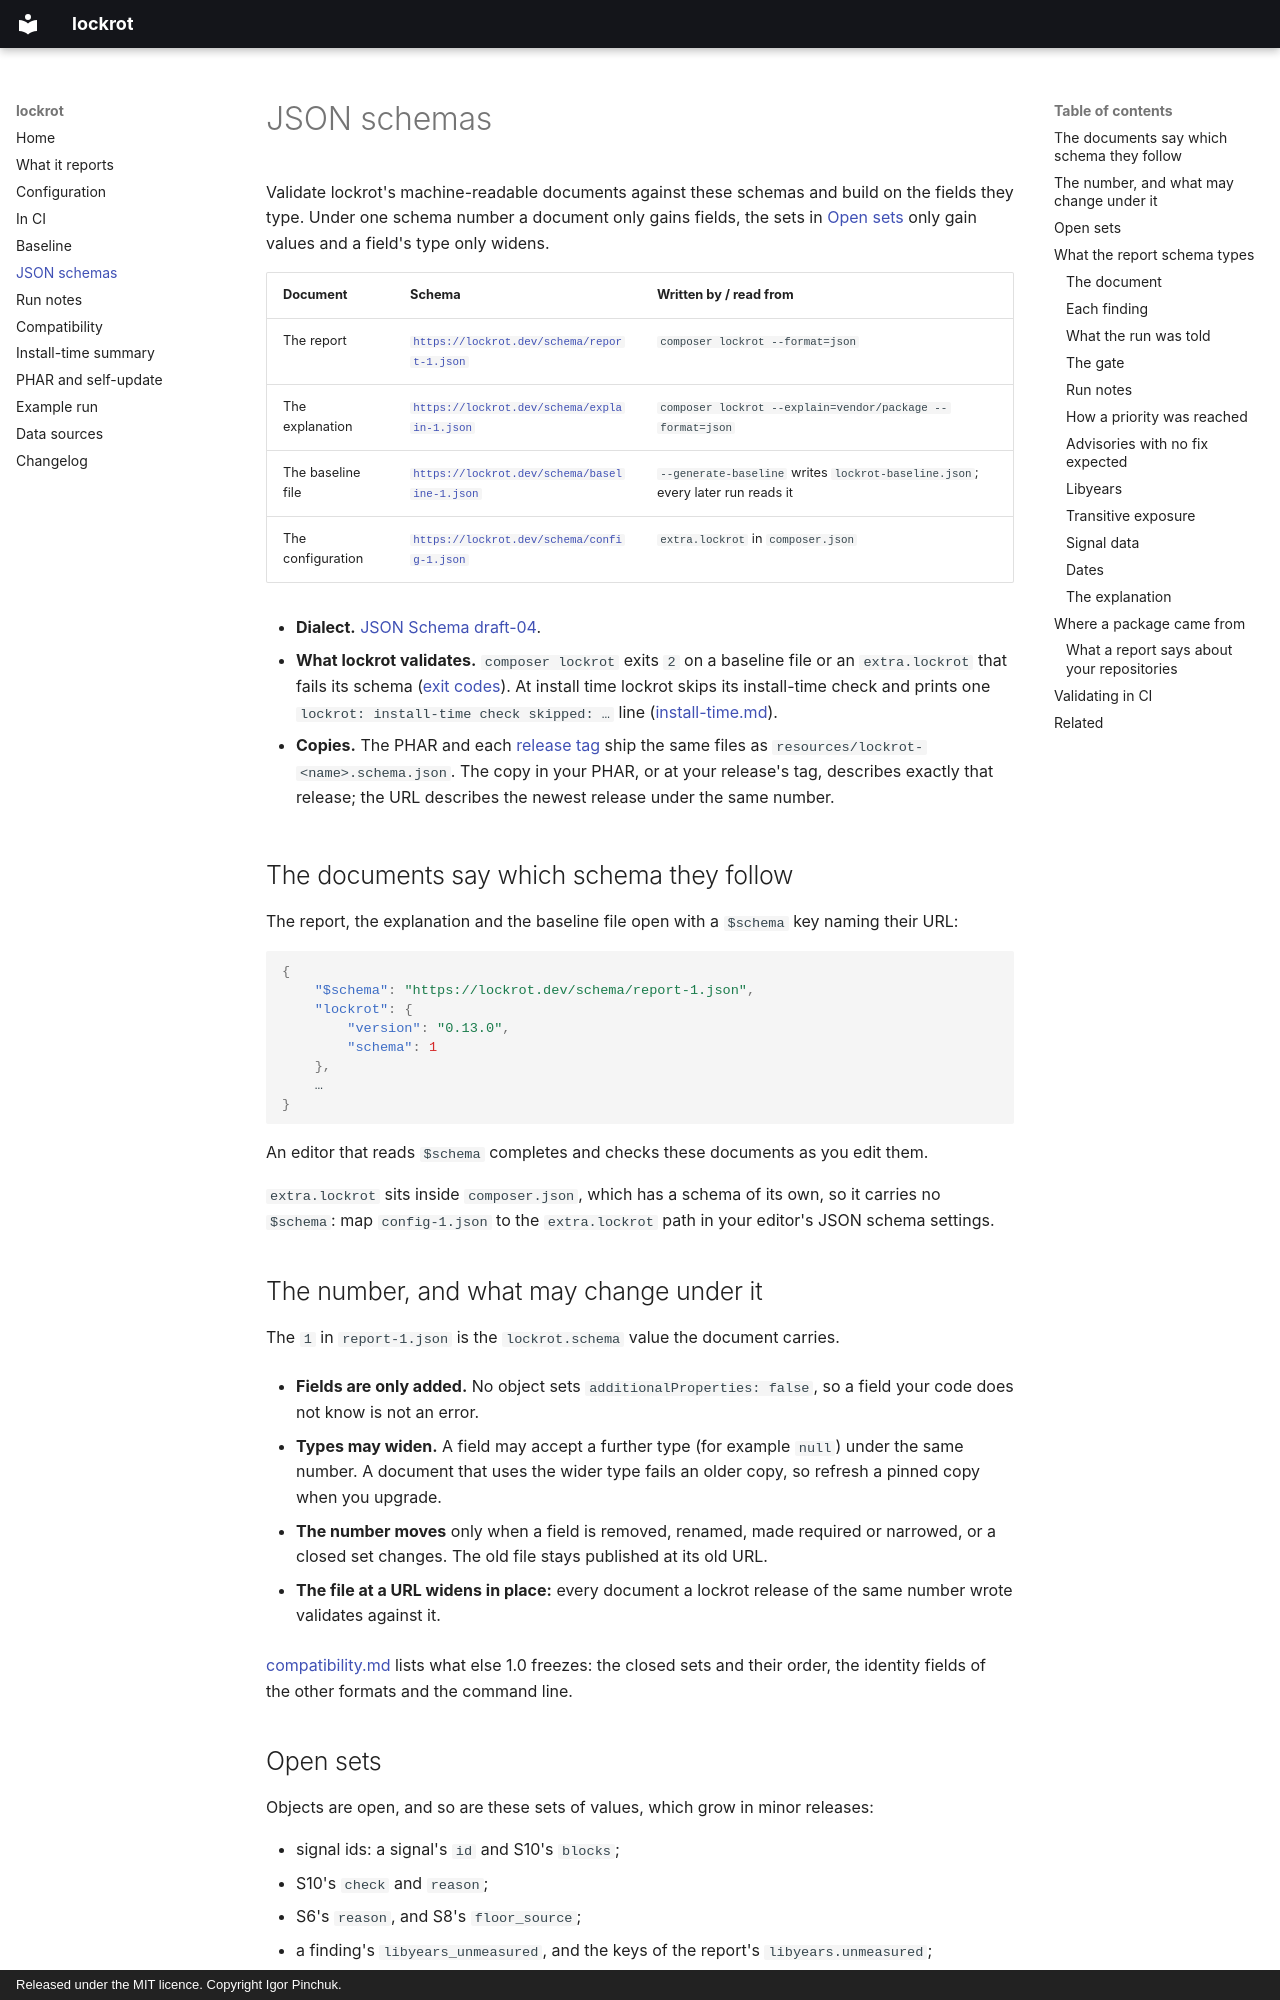

repository: somework/lockrot · page: schema/index.html · generator: mkdocs · copyright: Released under the MIT licence. Copyright Igor Pinchuk.

---
title: JSON schemas — lockrot report, explanation, baseline and configuration
description: The published JSON Schema of every lockrot document, what may change under a schema number, which value sets grow, how to validate in CI, and the report's fields.
---

# JSON schemas

Validate lockrot's machine-readable documents against these schemas and build on the fields they
type. Under one schema number a document only gains fields, the sets in [Open sets](#open-sets)
only gain values and a field's type only widens.

| Document | Schema | Written by / read from |
|---|---|---|
| The report | [`https://lockrot.dev/schema/report-1.json`](https://lockrot.dev/schema/report-1.json) | `composer lockrot --format=json` |
| The explanation | [`https://lockrot.dev/schema/explain-1.json`](https://lockrot.dev/schema/explain-1.json) | `composer lockrot --explain=vendor/package --format=json` |
| The baseline file | [`https://lockrot.dev/schema/baseline-1.json`](https://lockrot.dev/schema/baseline-1.json) | `--generate-baseline` writes `lockrot-baseline.json`; every later run reads it |
| The configuration | [`https://lockrot.dev/schema/config-1.json`](https://lockrot.dev/schema/config-1.json) | `extra.lockrot` in `composer.json` |

- **Dialect.** [JSON Schema draft-04](https://json-schema.org/specification-links#draft-4).

- **What lockrot validates.** `composer lockrot` exits `2` on a baseline file or an `extra.lockrot`
  that fails its schema ([exit codes](ci.md#exit-codes)). At install time lockrot skips its
  install-time check and prints one `lockrot: install-time check skipped: …` line
  ([install-time.md](install-time.md#never-fails-the-install)).

- **Copies.** The PHAR and each [release tag](https://github.com/somework/lockrot/tags) ship the
  same files as `resources/lockrot-<name>.schema.json`. The copy in your PHAR, or at your release's
  tag, describes exactly that release; the URL describes the newest release under the same number.

## The documents say which schema they follow

The report, the explanation and the baseline file open with a `$schema` key naming their URL:

```json
{
    "$schema": "https://lockrot.dev/schema/report-1.json",
    "lockrot": {
        "version": "0.13.0",
        "schema": 1
    },
    …
}
```

An editor that reads `$schema` completes and checks these documents as you edit them.

`extra.lockrot` sits inside `composer.json`, which has a schema of its own, so it carries no
`$schema`: map `config-1.json` to the `extra.lockrot` path in your editor's JSON schema settings.

## The number, and what may change under it

The `1` in `report-1.json` is the `lockrot.schema` value the document carries.

- **Fields are only added.** No object sets `additionalProperties: false`, so a field your code
  does not know is not an error.

- **Types may widen.** A field may accept a further type (for example `null`) under the same
  number. A document that uses the wider type fails an older copy, so refresh a pinned copy when
  you upgrade.

- **The number moves** only when a field is removed, renamed, made required or narrowed, or a
  closed set changes. The old file stays published at its old URL.

- **The file at a URL widens in place:** every document a lockrot release of the same number wrote
  validates against it.

[compatibility.md](compatibility.md) lists what else 1.0 freezes: the closed sets and their order,
the identity fields of the other formats and the command line.
